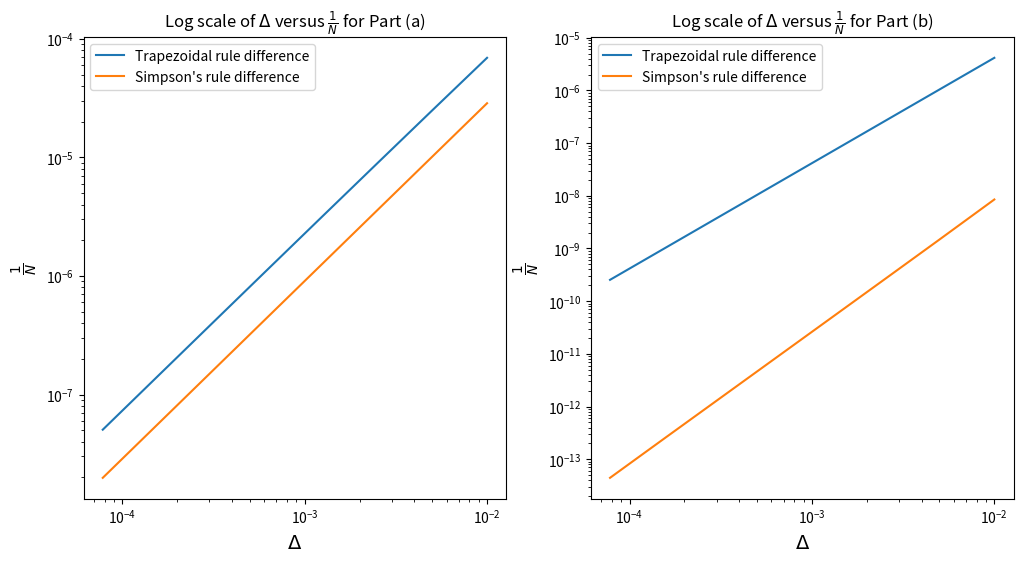

Write the Python code that produced this figure.
'''
Sanjidah Wahid
PHYS 39906: Computational Physics Summer 2020
Assignment 4 - #401 

Numerical Convergence of an Integral in Our Solar System
'''

#part (a)
import numpy as np
import matplotlib.pyplot as plt

def f(s):
    return ((1-s)/s)**(1/2)

N_list = [100,200,400,800,1600,3200,6400,12800]
N_array = np.array([100,200,400,800,1600,3200,6400,12800],dtype=int)
N_array = 1/N_array

a = 0.5
b = 1.


I_exact = (np.pi - 2)/4

#Trapezoidal rule evalation for values in list
def trap_eval(lst,fun):
    I_trap_end = 1/2*(fun(a)+fun(b))
    I_trap_val = list(np.zeros(len(lst)))
    for i in range(len(lst)):
        j = int(i)
        N = lst[j]
        h = (b-a)/N
        for n in range(1,N):
            I_trap_val[j] += fun(a+n*h)
        I_trap_val[j] += I_trap_end
        I_trap_val[j] *= h
    return I_trap_val

print(trap_eval(N_list,f))
I_trap_diff = np.array(trap_eval(N_list,f))
I_trap_diff -= I_exact
I_trap_diff = np.abs(I_trap_diff)
print(I_trap_diff)

#Simpson's rule evaluation
def simp_eval(lst,fun):
    I_simp_end = 1/3 * (f(a) + f(b))
    I_simp_val = list(np.zeros(len(lst)))
    for i in range(len(lst)):
        j = int(i)
        N = lst[j]
        h = (b-a)/N
        for n in range(1,N):
            if n%2 == 0:
                I_simp_val[j] += 2/3 * fun(a+n*h)
            else:
                I_simp_val[j] += 4/3 * fun(a+n*h)
        I_simp_val[i] += I_simp_end
        I_simp_val[i] *= h
    return I_simp_val

print(simp_eval(N_list,f))
I_simp_diff = np.array(simp_eval(N_list,f))
I_simp_diff -= I_exact
I_simp_diff = np.abs(I_simp_diff)
print(I_simp_diff)


print(str(I_exact) + " this is exact")

#Plotting for part (a)
fig, (plot1, plot2) = plt.subplots(1,2, figsize=(12,6))
plot1.plot(N_array,I_trap_diff, label = "Trapezoidal rule difference")
plot1.plot(N_array,I_simp_diff, label = "Simpson's rule difference")
plot1.set_title(r"Log scale of $\Delta$ versus $\frac{1}{N}$ for Part (a)")
plot1.set_ylabel(r"$\frac{1}{N}$", fontsize = 14)
plot1.set_xlabel(r"$\Delta$", fontsize = 14)
plot1.loglog()
plot1.legend()

##############################################################################
#part (b)

const = (b**(-.5)*(1-b)**(3/2)) - (a**(-.5)*(1-a)**(3/2))

def alt_f(s):
    return (((1-s)/s)**(3/2))

#Trapezoidal rule evalation for values in list, modified for alt_f
def trap_eval_alt(lst):
    I_trap_end = 1/2*(alt_f(a)+alt_f(b))
    I_trap_val = list(np.zeros(len(lst)))
    for i in range(len(lst)):
        j = int(i)
        N = lst[j]
        h = (b-a)/N
        for n in range(1,N):
            I_trap_val[j] += alt_f(a+n*h)
        I_trap_val[j] += I_trap_end
        I_trap_val[j] *= h/2
        I_trap_val[j] += const
        I_trap_val[j] *= -2/3
    return I_trap_val

I_trap_diff_alt = np.array(trap_eval_alt(N_list))
I_trap_diff_alt -= I_exact
I_trap_diff_alt = np.abs(I_trap_diff_alt)
print(I_trap_diff_alt)

#Simpson's rule evaluation, modified for alt_f
def simp_eval_alt(lst):
    I_simp_end = 1/3 * (alt_f(a) + alt_f(b))
    I_simp_val = list(np.zeros(len(lst)))
    for i in range(len(lst)):
        j = int(i)
        N = lst[j]
        h = (b-a)/N
        for n in range(1,N):
            if n%2 == 0:
                I_simp_val[j] += 2/3 * alt_f(a+n*h)
            else:
                I_simp_val[j] += 4/3 * alt_f(a+n*h)
        I_simp_val[i] += I_simp_end
        I_simp_val[i] *= h/2
        I_simp_val[i] += const
        I_simp_val[i] *= -2/3
    return I_simp_val

I_simp_diff_alt = np.array(simp_eval_alt(N_list))
I_simp_diff_alt -= I_exact
I_simp_diff_alt = np.abs(I_simp_diff_alt)
print(I_simp_diff_alt)

#Plotting for part (b)
plot2.plot(N_array,I_trap_diff_alt, label = "Trapezoidal rule difference")
plot2.plot(N_array,I_simp_diff_alt, label = "Simpson's rule difference")
plot2.set_title(r"Log scale of $\Delta$ versus $\frac{1}{N}$ for Part (b)")
plot2.set_ylabel(r"$\frac{1}{N}$", fontsize = 14)
plot2.set_xlabel(r"$\Delta$", fontsize = 14)
plot2.loglog()
plot2.legend()
fig.show()

##############################################################################
#part (c)




